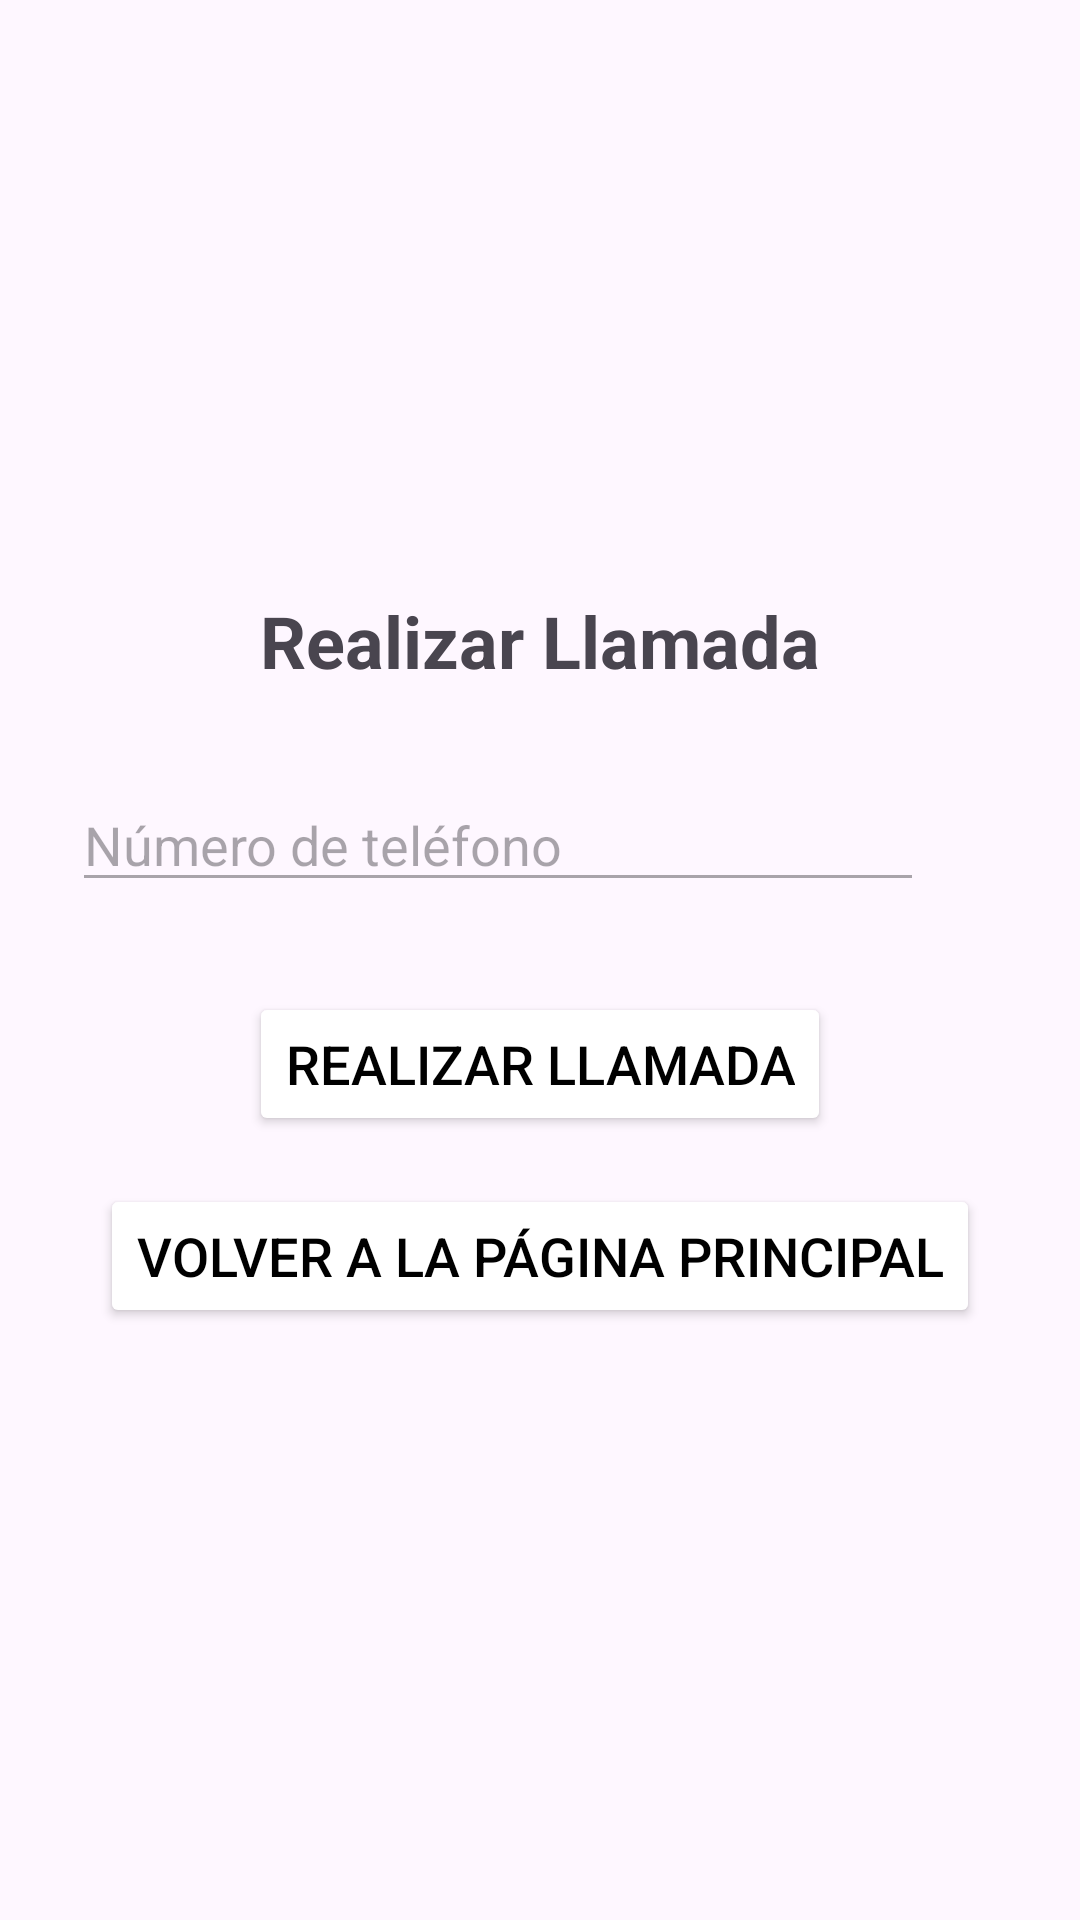

This screen was rendered from an Android layout file. Write that file and the resources it references.
<!-- AndroidManifest.xml: application theme Theme.PracticaEvaluableTema2 -->
<!-- res/layout/activity_llamada.xml -->
<?xml version="1.0" encoding="utf-8"?>
<LinearLayout android:layout_width="match_parent"
    android:layout_height="match_parent"
    android:orientation="vertical"
    android:gravity="center"
    android:padding="16dp"
    xmlns:android="http://schemas.android.com/apk/res/android">

    

    <TextView
        android:layout_width="wrap_content"
        android:layout_height="wrap_content"
        android:text="Realizar Llamada"
        android:textSize="24sp"
        android:textStyle="bold"
        android:layout_marginBottom="20dp"/>

    
    <LinearLayout
        android:layout_width="match_parent"
        android:layout_height="wrap_content"
        android:orientation="horizontal"
        android:gravity="center_vertical"
        android:padding="8dp"
        android:layout_marginBottom="20dp">

        
        <EditText
            android:id="@+id/editTextTelefono"
            android:layout_width="0dp"
            android:layout_height="wrap_content"
            android:layout_weight="1"
            android:hint="Número de teléfono"
            android:inputType="phone"
            android:enabled="false" />

        
        <ImageView
            android:id="@+id/imgEditTelefono"
            android:layout_width="28dp"
            android:layout_height="45dp"
            android:src="@drawable/lapiz" />
    </LinearLayout>

    
    <Button
        android:id="@+id/btnRealizarLlamada"
        android:layout_width="wrap_content"
        android:layout_height="wrap_content"
        android:text="Realizar Llamada"
        android:textSize="18sp"
        android:backgroundTint="@color/white"
        android:textColor="@color/black"
        android:layout_marginBottom="16dp" />

    <Button
        android:id="@+id/btnVolverAlMain"
        android:layout_width="wrap_content"
        android:layout_height="wrap_content"
        android:text="Volver a la página principal"
        android:textSize="18sp"
        android:backgroundTint="@color/white"
        android:textColor="@color/black"/>

</LinearLayout>
<!-- resources referenced by this layout -->
<resources>
  <style name="Theme.PracticaEvaluableTema2" parent="Base.Theme.PracticaEvaluableTema1" />
  <style name="Base.Theme.PracticaEvaluableTema1" parent="Theme.Material3.DayNight.NoActionBar">
          
          
      </style>
  <!-- not gathered from this repository: default colours our renderer supplied (Android Studio template values) -->
  <color name="black">#FF000000</color>
  <color name="white">#FFFFFFFF</color>
</resources>
